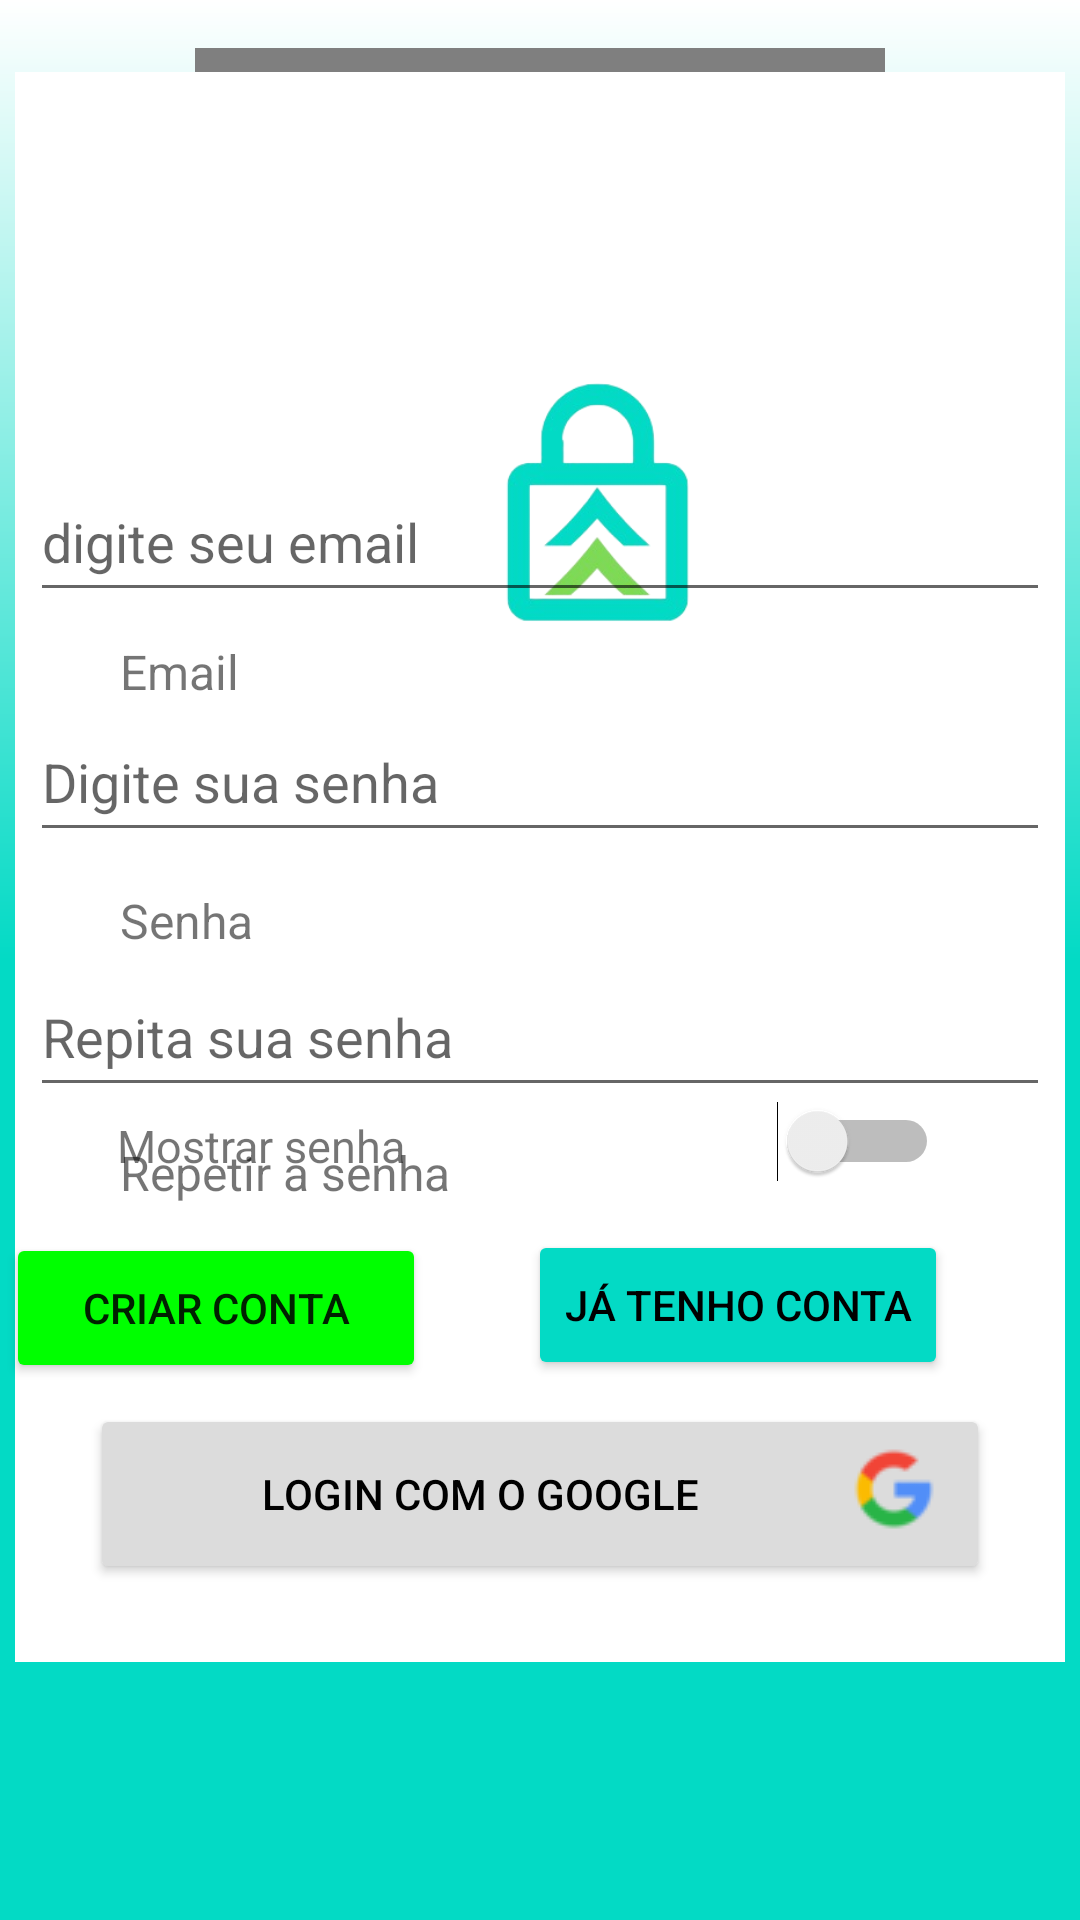

Reconstruct the res/layout file that produces this screen, plus the resources it refers to.
<!-- AndroidManifest.xml: application theme Theme.BaseAppfinal -->
<!-- res/layout/activity_cadastro.xml -->
<?xml version="1.0" encoding="utf-8"?>
<RelativeLayout
    xmlns:android="http://schemas.android.com/apk/res/android"
    xmlns:tools="http://schemas.android.com/tools"
    xmlns:app="http://schemas.android.com/apk/res-auto"
    android:layout_width="match_parent"
    android:layout_height="match_parent"
    tools:context=".loginActivity"
    android:background="@drawable/gradient">


    <TextView
        android:layout_width="230dp"
        android:layout_height="101dp"
        android:layout_alignParentTop="true"
        android:layout_centerHorizontal="true"
        android:layout_marginTop="16dp"
        android:fontFamily="@font/lato_bold"
        android:gravity="center"
        android:text="Crie já sua conta!"
        android:textColor="@color/black_trans"
        android:textSize="22dp" />

    <ImageView
        android:layout_width="350dp"
        android:layout_height="530dp"
        android:layout_alignParentBottom="true"
        android:layout_centerInParent="true"
        android:layout_marginBottom="86dp"
        android:background="@color/white"
        android:shadowDx="1"
        android:shadowDy="1" />

    <ImageView
        android:layout_width="90dp"
        android:layout_height="90dp"
        android:layout_alignParentStart="true"
        android:layout_alignParentLeft="true"
        android:layout_alignParentTop="true"
        android:layout_centerHorizontal="true"
        android:layout_marginStart="155dp"
        android:layout_marginLeft="155dp"
        android:layout_marginTop="125dp"
        android:src="@drawable/logotwo" />

    <TextView
        android:layout_width="wrap_content"
        android:layout_height="30dp"
        android:layout_alignParentStart="true"
        android:layout_alignParentLeft="true"
        android:layout_alignParentTop="true"
        android:layout_marginStart="40dp"
        android:layout_marginLeft="40dp"
        android:layout_marginTop="213dp"
        android:text="Email"
        android:textSize="16dp" />

    <TextView
        android:layout_width="wrap_content"
        android:layout_height="30dp"
        android:layout_alignParentStart="true"
        android:layout_alignParentLeft="true"
        android:layout_alignParentTop="true"
        android:layout_marginStart="40dp"
        android:layout_marginLeft="40dp"
        android:layout_marginTop="296dp"
        android:text="Senha"
        android:textSize="16dp" />

    <EditText
        android:id="@+id/email"
        android:layout_width="340dp"
        android:layout_height="50dp"
        android:layout_alignParentBottom="true"
        android:layout_centerHorizontal="true"
        android:layout_marginBottom="436dp"
        android:hint="digite seu email" />

    <EditText
        android:id="@+id/password"
        android:layout_width="340dp"
        android:layout_height="50dp"
        android:layout_alignParentBottom="true"
        android:layout_centerHorizontal="true"
        android:layout_marginBottom="356dp"
        android:hint="Digite sua senha" />

    <TextView
        android:layout_width="wrap_content"
        android:layout_height="30dp"
        android:layout_alignParentStart="true"
        android:layout_alignParentLeft="true"
        android:layout_alignParentTop="true"
        android:layout_marginStart="40dp"
        android:layout_marginLeft="40dp"
        android:layout_marginTop="380dp"
        android:text="Repetir a senha"
        android:textSize="16dp" />

    <EditText
        android:id="@+id/password"
        android:layout_width="340dp"
        android:layout_height="50dp"
        android:layout_alignParentBottom="true"
        android:layout_centerHorizontal="true"
        android:layout_marginBottom="271dp"
        android:hint="Repita sua senha" />

    <Button
        android:id="@+id/preenter"
        android:layout_width="wrap_content"
        android:layout_height="50dp"
        android:layout_alignParentEnd="true"
        android:layout_alignParentRight="true"
        android:layout_alignParentBottom="true"
        android:layout_marginEnd="44dp"
        android:layout_marginRight="44dp"
        android:layout_marginBottom="180dp"
        android:backgroundTint="@color/teal_200"
        android:text="já tenho conta"
        android:textColor="@color/black" />

    <Button
        android:id="@+id/criarconta"
        android:layout_width="140dp"
        android:layout_height="50dp"
        android:layout_alignParentEnd="true"
        android:layout_alignParentRight="true"
        android:layout_alignParentBottom="true"
        android:layout_centerHorizontal="true"
        android:layout_marginEnd="218dp"
        android:layout_marginRight="218dp"
        android:layout_marginBottom="179dp"
        android:backgroundTint="@color/green"
        android:text="Criar conta" />

    <Button
        android:id="@+id/google"
        android:layout_width="300dp"
        android:layout_height="60dp"
        android:layout_alignParentBottom="true"
        android:layout_centerHorizontal="true"
        android:layout_marginBottom="112dp"
        android:backgroundTint="@color/gray_white"
        android:drawableRight="@drawable/logogoogle"
        android:text="Login com o Google"
        android:textColor="@color/black" />

    <TextView
        android:layout_width="wrap_content"
        android:layout_height="wrap_content"
        android:layout_alignParentStart="true"
        android:layout_alignParentLeft="true"
        android:layout_alignParentBottom="true"
        android:layout_marginStart="39dp"
        android:layout_marginLeft="39dp"
        android:layout_marginBottom="248dp"
        android:text="Mostrar senha"
        android:textSize="15dp" />

    <Switch
        android:id="@+id/switch1"
        android:layout_width="wrap_content"
        android:layout_height="wrap_content"
        android:layout_alignParentEnd="true"
        android:layout_alignParentRight="true"
        android:layout_alignParentBottom="true"
        android:layout_marginEnd="47dp"
        android:layout_marginRight="47dp"
        android:layout_marginBottom="246dp" />


</RelativeLayout>
<!-- resources referenced by this layout -->
<resources>
  <color name="black">#FF000000</color>
  <color name="black_trans">#A6000000</color>
  <color name="gray_white">#DCDCDC</color>
  <color name="green">#00FF00</color>
  <color name="teal_200">#FF03DAC5</color>
  <color name="white">#FFFFFFFF</color>
  <!-- drawable gradient (drawable) -->
  <?xml version="1.0" encoding="utf-8"?>
  <shape xmlns:android="http://schemas.android.com/apk/res/android"
      android:shape="rectangle">
      <gradient
          android:startColor="@color/teal_200"
          android:centerColor="@color/teal_200"
          android:endColor="@color/white"
          android:angle="90"/>
  </shape>
  <!-- drawable logogoogle: png bitmap (drawable, 2209 bytes) -->
  <!-- drawable logotwo: png bitmap (drawable, 29189 bytes) -->
  <style name="Theme.BaseAppfinal" parent="Theme.MaterialComponents.DayNight.DarkActionBar">
          
          <item name="colorPrimary">@color/purple_500</item>
          <item name="colorPrimaryVariant">@color/purple_700</item>
          <item name="colorOnPrimary">@color/white</item>
          
          <item name="colorSecondary">@color/teal_200</item>
          <item name="colorSecondaryVariant">@color/teal_700</item>
          <item name="colorOnSecondary">@color/black</item>
          
          <item name="android:statusBarColor" tools:targetApi="l">?attr/colorPrimaryVariant</item>
          
      </style>
  <color name="purple_500">#FF6200EE</color>
  <color name="purple_700">#FF3700B3</color>
  <color name="teal_700">#FF018786</color>
</resources>
